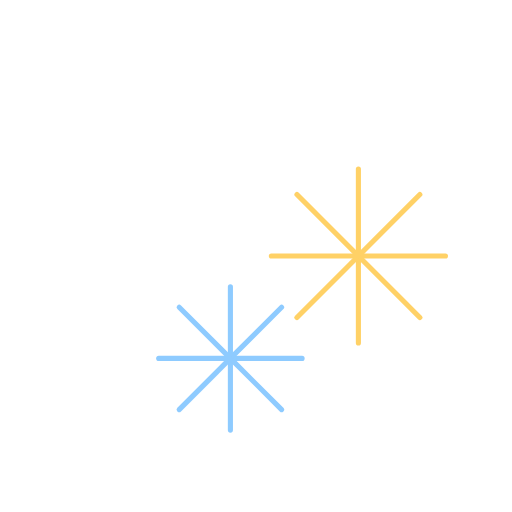
t = 0.00 s
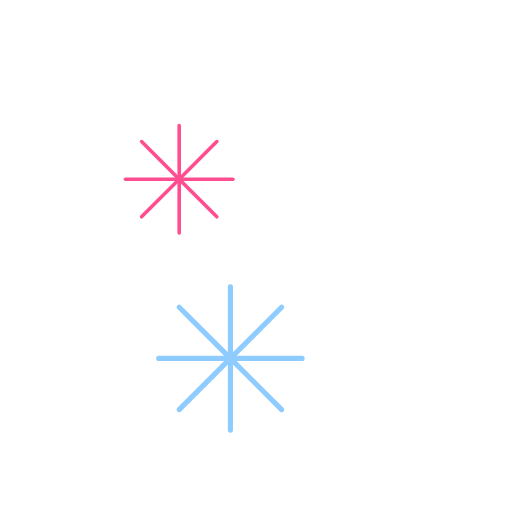
t = 0.40 s
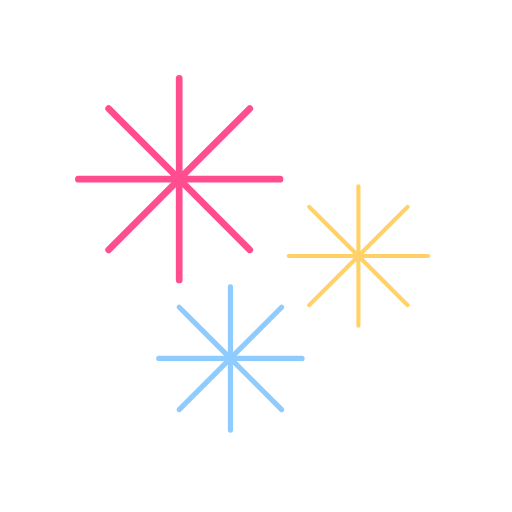
t = 0.85 s
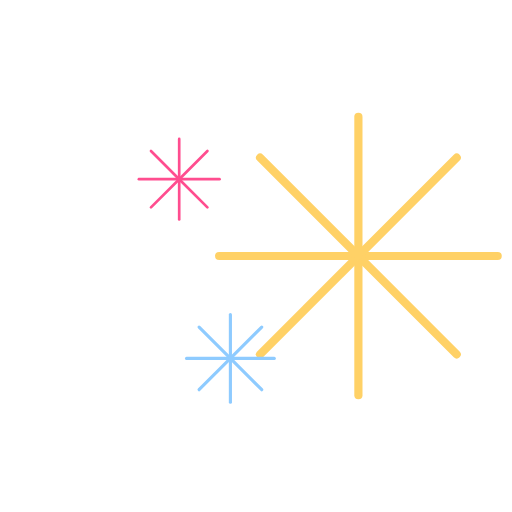
t = 1.30 s
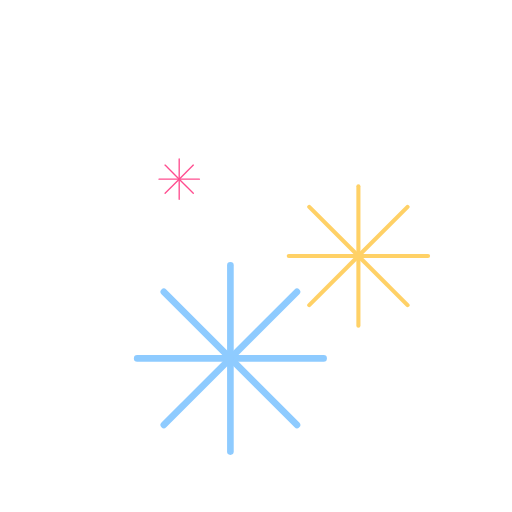
t = 1.75 s
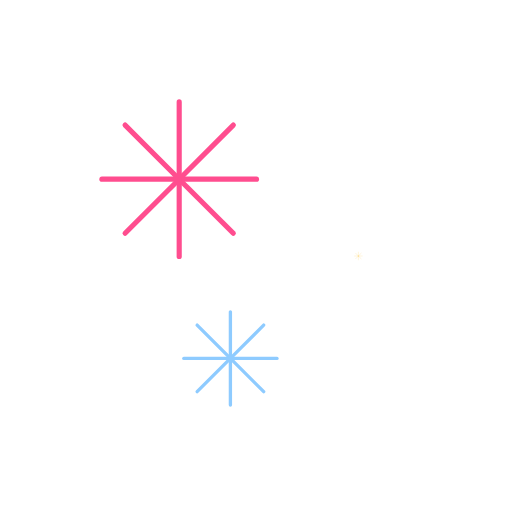
t = 2.18 s

The animated SVG that drew these frames (rendered in a browser with its animation timeline set to each time). Animation: 3 SMIL elements (animateTransform=3); one cycle of 2.60 s, repeats indefinitely.

<svg xmlns="http://www.w3.org/2000/svg" viewBox="0 0 200 200">
  <g stroke-linecap="round" fill="none" stroke-width="2">
    <g stroke="#ff4d8f" transform="translate(70 70)">
      <g><animateTransform attributeName="transform" type="scale" values="0;1.4;0" dur="1.6s" repeatCount="indefinite"/>
      <line x1="0" y1="0" x2="30" y2="0"/><line x1="0" y1="0" x2="-30" y2="0"/><line x1="0" y1="0" x2="0" y2="30"/><line x1="0" y1="0" x2="0" y2="-30"/>
      <line x1="0" y1="0" x2="21" y2="21"/><line x1="0" y1="0" x2="-21" y2="21"/><line x1="0" y1="0" x2="21" y2="-21"/><line x1="0" y1="0" x2="-21" y2="-21"/></g>
    </g>
    <g stroke="#ffd166" transform="translate(140 100)">
      <g><animateTransform attributeName="transform" type="scale" values="0;1.6;0" dur="1.8s" begin="0.4s" repeatCount="indefinite"/>
      <line x1="0" y1="0" x2="34" y2="0"/><line x1="0" y1="0" x2="-34" y2="0"/><line x1="0" y1="0" x2="0" y2="34"/><line x1="0" y1="0" x2="0" y2="-34"/>
      <line x1="0" y1="0" x2="24" y2="24"/><line x1="0" y1="0" x2="-24" y2="24"/><line x1="0" y1="0" x2="24" y2="-24"/><line x1="0" y1="0" x2="-24" y2="-24"/></g>
    </g>
    <g stroke="#8ecbff" transform="translate(90 140)">
      <g><animateTransform attributeName="transform" type="scale" values="0;1.3;0" dur="1.7s" begin="0.9s" repeatCount="indefinite"/>
      <line x1="0" y1="0" x2="28" y2="0"/><line x1="0" y1="0" x2="-28" y2="0"/><line x1="0" y1="0" x2="0" y2="28"/><line x1="0" y1="0" x2="0" y2="-28"/>
      <line x1="0" y1="0" x2="20" y2="20"/><line x1="0" y1="0" x2="-20" y2="20"/><line x1="0" y1="0" x2="20" y2="-20"/><line x1="0" y1="0" x2="-20" y2="-20"/></g>
    </g>
  </g>
</svg>
